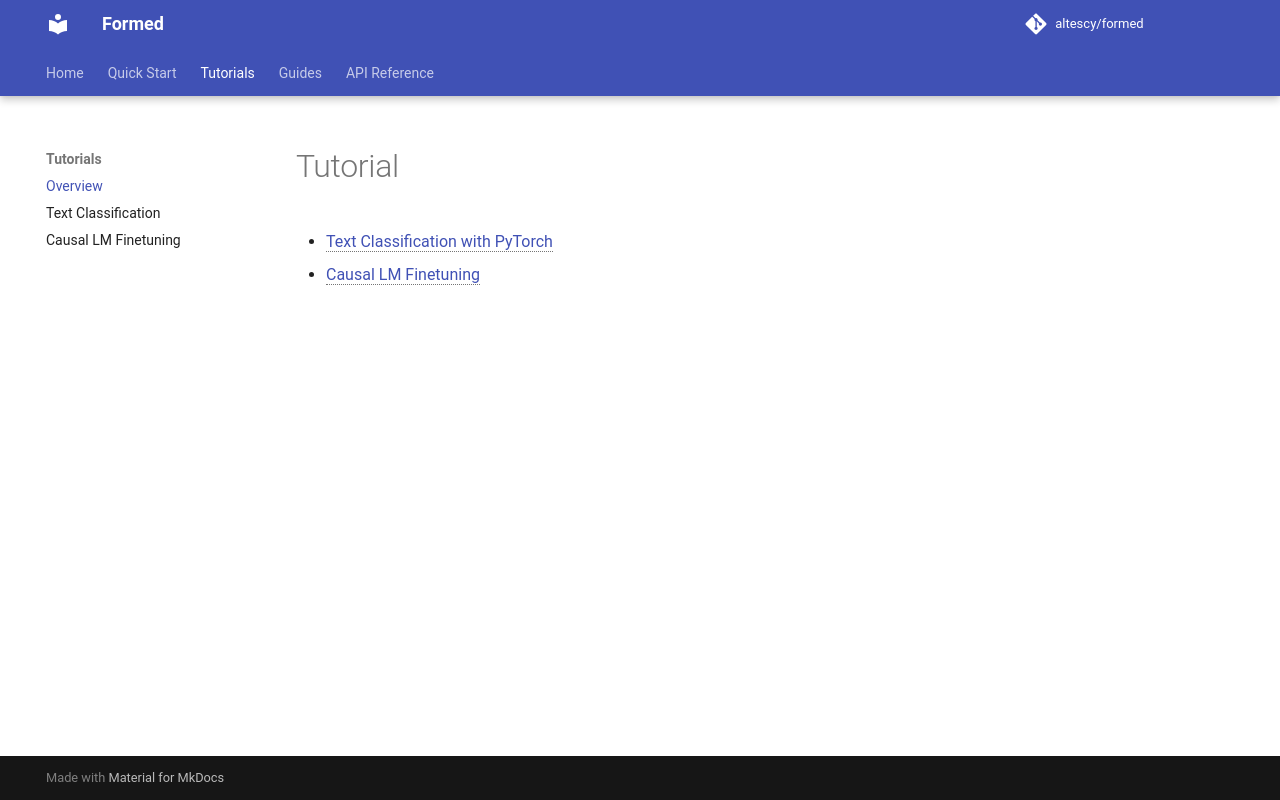

repository: altescy/formed · page: tutorials/index.html · generator: mkdocs

# Tutorial

- [Text Classification with PyTorch](text_classification.md)
- [Causal LM Finetuning](causal_lm_finetuning.md)
